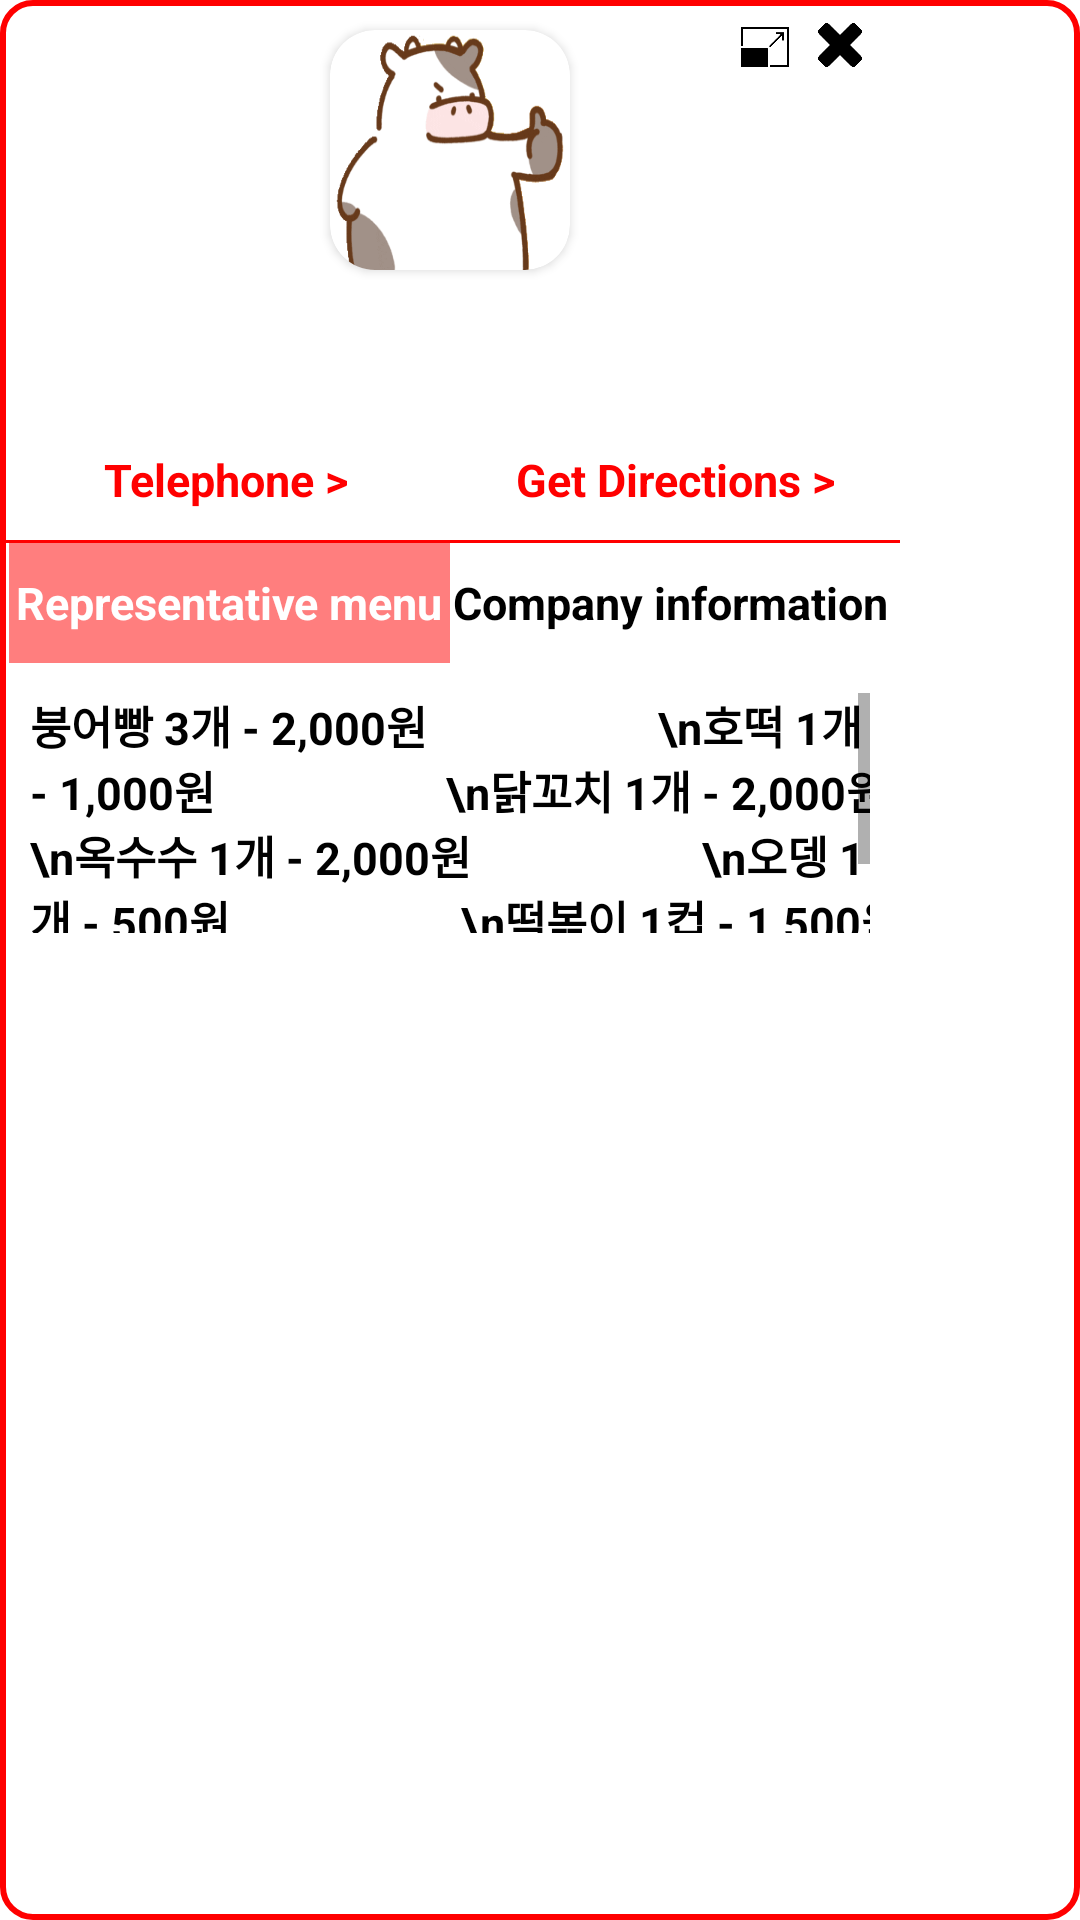

Here is an Android app screen rendered from its layout file. Give the layout XML and the strings, colors and styles it references.
<!-- AndroidManifest.xml: application theme Theme.Yeogiisso -->
<!-- res/layout/ui_map_markerdetail_dialog.xml -->
<?xml version="1.0" encoding="utf-8"?>
<LinearLayout xmlns:android="http://schemas.android.com/apk/res/android"
    android:layout_width="300dp"
    android:layout_height="wrap_content"
    xmlns:app="http://schemas.android.com/apk/res-auto"
    android:layout_gravity="center"
    android:background="@drawable/custom_border_bg_radius_all"
    android:orientation="vertical">

    <FrameLayout
        android:layout_width="300dp"
        android:layout_height="100dp">
        <LinearLayout
            android:layout_width="300dp"
            android:layout_height="100dp"
            android:gravity="center">
            <androidx.cardview.widget.CardView
                android:layout_width="80dp"
                android:layout_height="80dp"
                app:cardCornerRadius="15dp"
                android:elevation="10dp">
                <ImageView
                    android:layout_width="match_parent"
                    android:layout_height="match_parent"
                    android:background="@drawable/ic_icon_appicon"/>
            </androidx.cardview.widget.CardView>
        </LinearLayout>
        <LinearLayout
            android:layout_width="300dp"
            android:layout_height="20dp"
            android:gravity="right"
            android:paddingRight="10dp"
            android:layout_marginTop="5dp"
            android:orientation="horizontal">
            <ImageView
                android:id="@+id/iv_markerdetail_minimap"
                android:layout_width="20dp"
                android:layout_height="20dp"
                android:background="@drawable/ic_popup_minimap_toggle"
                android:layout_marginRight="5dp"/>
            <ImageView
                android:id="@+id/iv_markerdetail_close"
                android:layout_width="20dp"
                android:layout_height="20dp"
                android:background="@drawable/ic_close"/>
        </LinearLayout>
    </FrameLayout>
    <TextView
        android:id="@+id/tv_markerdetail_storename"
        android:layout_width="300dp"
        android:layout_height="40dp"
        android:text=""
        android:textColor="@color/black"
        android:textSize="20dp"
        android:textStyle="bold"
        android:gravity="center"/>
    <LinearLayout
        android:layout_width="300dp"
        android:layout_height="40dp"
        android:orientation="horizontal">
        <TextView
            android:id="@+id/tv_markerdetail_number"
            android:layout_width="0dp"
            android:layout_weight="1"
            android:layout_height="40dp"
            android:text="@string/text_markerdetail_moreinfo_number"
            android:textStyle="bold"
            android:textSize="15dp"
            android:textColor="@color/main_concept_color"
            android:gravity="center"/>
        <TextView
            android:id="@+id/tv_markerdetail_findroad"
            android:layout_width="0dp"
            android:layout_weight="1"
            android:layout_height="40dp"
            android:text="@string/text_markerdetail_moreinfo_findload"
            android:textStyle="bold"
            android:textSize="15dp"
            android:textColor="@color/main_concept_color"
            android:gravity="center"/>
    </LinearLayout>
    <View
        android:layout_width="300dp"
        android:layout_height="1dp"
        android:background="@color/main_concept_color"></View>
    <LinearLayout
        android:layout_width="300dp"
        android:layout_height="40dp"
        android:orientation="horizontal">
        <TextView
            android:id="@+id/tv_markerdetail_menu"
            android:layout_width="0dp"
            android:layout_weight="1"
            android:layout_height="40dp"
            android:text="@string/text_markerdetail_moreinfo_menu"
            android:textColor="@color/white"
            android:textSize="15dp"
            android:textStyle="bold"
            android:gravity="center"
            android:background="@color/main_minor_color"
            android:layout_marginLeft="3dp"/>
        <TextView
            android:id="@+id/tv_markerdetail_storeinfo"
            android:layout_width="0dp"
            android:layout_weight="1"
            android:layout_height="40dp"
            android:text="@string/text_markerdetail_moreinfo_storeinfo"
            android:textColor="@color/black"
            android:textSize="15dp"
            android:textStyle="bold"
            android:gravity="center"
            android:layout_marginRight="3dp"/>
    </LinearLayout>
    <ViewFlipper
        android:id="@+id/vf_markerdetail_detailinfo_mainframe"
        android:layout_width="300dp"
        android:layout_height="100dp">
        <LinearLayout
            android:layout_width="300dp"
            android:layout_height="100dp">
            <ScrollView
                android:layout_width="300dp"
                android:layout_height="100dp"
                android:padding="10dp">
                <TextView
                    android:layout_width="300dp"
                    android:layout_height="100dp"
                    android:text="붕어빵 3개 - 2,000원
                    \n호떡 1개 - 1,000원
                    \n닭꼬치 1개 - 2,000원
                    \n옥수수 1개 - 2,000원
                    \n오뎅 1개 - 500원
                    \n떡볶이 1컵 - 1,500원
                    \n닭강정 소 - 3,000원
                    \n닭강정 중 - 7,000원
                    \n닭강정 대 - 10,000원"
                    android:textStyle="bold"
                    android:textColor="@color/black"
                    android:textSize="15dp"/>
            </ScrollView>
        </LinearLayout>
        <LinearLayout
            android:layout_width="300dp"
            android:layout_height="100dp">
            <ScrollView
                android:layout_width="300dp"
                android:layout_height="100dp"
                android:padding="10dp">
                <TextView
                    android:layout_width="300dp"
                    android:layout_height="100dp"
                    android:text="영업일 : 월, 화, 수, 목, 금
                    \n휴무일 : 매수 토, 일
                    \n오픈시간 : 10:00
                    \n마감시간 : 19:00
                    \n주소 : 서울특별시 영등포구 당산동4가"
                    android:textStyle="bold"
                    android:textColor="@color/black"
                    android:textSize="15dp"/>
            </ScrollView>
        </LinearLayout>
    </ViewFlipper>

</LinearLayout>
<!-- resources referenced by this layout -->
<resources>
  <color name="black">#FF000000</color>
  <color name="main_concept_color">#FF0000</color>
  <color name="main_minor_color">#FF7E7E</color>
  <color name="white">#FFFFFFFF</color>
  <!-- drawable custom_border_bg_radius_all (drawable) -->
  <?xml version="1.0" encoding="utf-8"?>
  <layer-list xmlns:android="http://schemas.android.com/apk/res/android" >
      <item
          android:bottom="-0dp"
          android:right="-0dp"
          android:top="-0dp"
          android:left="-0dp">
          <shape android:shape="rectangle" >
              <solid android:color="?attr/color_bg_maincardview" />
              <corners
                  android:topLeftRadius="10dp"
                  android:topRightRadius="10dp"
                  android:bottomRightRadius="10dp"
                  android:bottomLeftRadius="10dp"/>
              <stroke
                  android:width="2dp"
                  android:color="@color/main_concept_color" />
          </shape>
      </item>
  </layer-list>
  <!-- drawable ic_close: png bitmap (drawable, 2697 bytes) -->
  <!-- drawable ic_icon_appicon: png bitmap (drawable, 7832 bytes) -->
  <!-- drawable ic_popup_minimap_toggle: png bitmap (drawable, 447 bytes) -->
  <string name="text_markerdetail_moreinfo_findload">Get Directions &gt;</string>
  <string name="text_markerdetail_moreinfo_menu">Representative menu</string>
  <string name="text_markerdetail_moreinfo_number">Telephone &gt;</string>
  <string name="text_markerdetail_moreinfo_storeinfo">Company information</string>
  <style name="Theme.Yeogiisso" parent="Theme.MaterialComponents.DayNight.NoActionBar">
          
          <item name="colorPrimary">@color/main_concept_color</item>
          <item name="colorPrimaryVariant">@color/main_second_color</item>
          <item name="colorOnPrimary">@color/white</item>
          
          <item name="colorSecondary">@color/main_concept_color</item>
          <item name="colorSecondaryVariant">@color/main_second_color</item>
          <item name="colorOnSecondary">@color/black</item>
          
          <item name="android:statusBarColor" tools:targetApi="l">?attr/colorPrimaryVariant</item>
          
  
          <item name="color_bg_maincardview">@color/white</item>
          <item name="color_bg_drawer_option">@color/white</item>
          <item name="color_bg_drawer_setting">@color/white</item>
          <item name="color_bg_bottom_mainframe">@color/white</item>
  
          <item name="color_common_secondcolor_white">@color/main_second_color</item>
          <item name="color_common_secondcolor_black">@color/main_second_color</item>
          <item name="color_common_secondcolor_conceptcolor">@color/main_second_color</item>
          <item name="color_common_black_conceptcolor">@color/black</item>
          <item name="color_common_black_softgray">@color/black</item>
          <item name="color_common_black_gray">@color/black</item>
          <item name="color_common_black_darkgray">@color/black</item>
          <item name="color_common_black_white">@color/black</item>
          <item name="color_common_white_darkgray">@color/white</item>
          <item name="color_common_conceptcolor_softgray">@color/main_concept_color</item>
          <item name="color_common_conceptcolor_gray">@color/main_concept_color</item>
          <item name="color_common_conceptcolor_black">@color/main_concept_color</item>
          <item name="color_common_softgray_black">@color/soft_gray</item>
      </style>
  <color name="main_second_color">#980000</color>
  <color name="soft_gray">#DCDCDC</color>
</resources>
